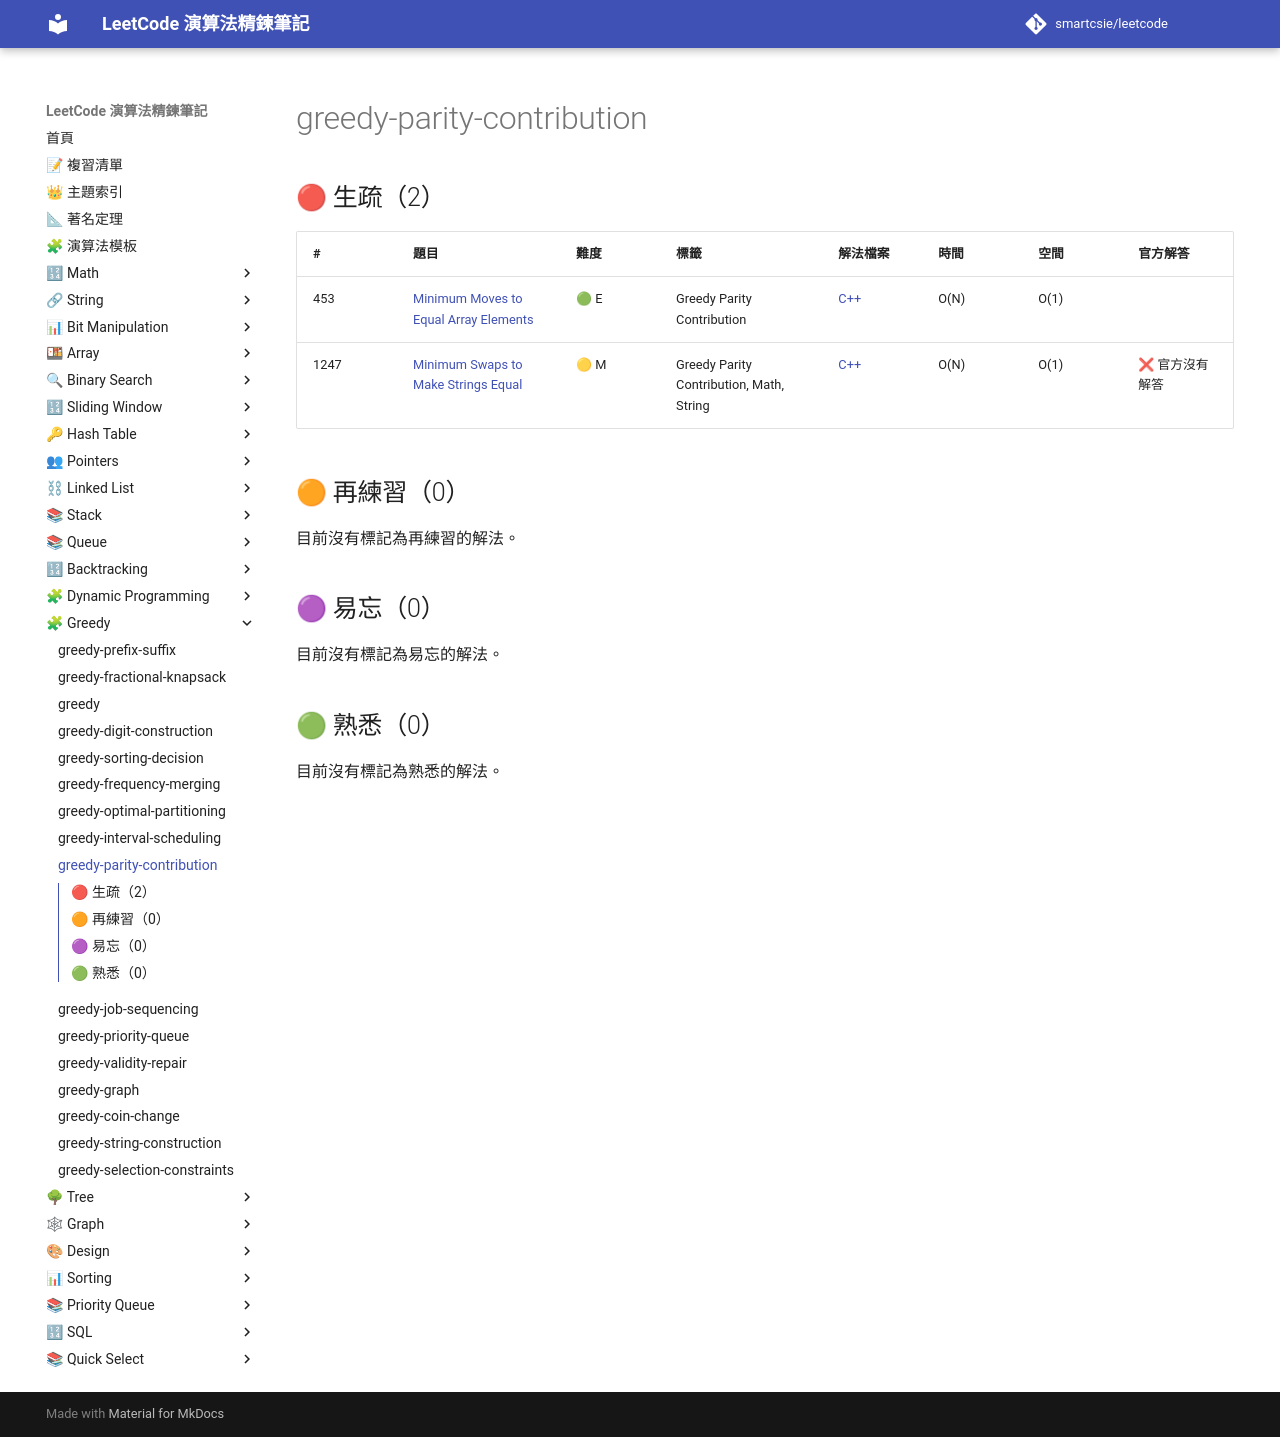

repository: smartcsie/leetcode · page: topics/greedy-parity-contribution/index.html · generator: mkdocs

# greedy-parity-contribution

## 🔴 生疏（2）

| # | 題目 | 難度 | 標籤 | 解法檔案 | 時間 | 空間 | 官方解答 |
| --- | --- | --- | --- | --- | --- | --- | --- |
| 453 | [Minimum Moves to Equal Array Elements](https://leetcode.com/problems/minimum-moves-to-equal-array-elements/) | 🟢 E | Greedy Parity Contribution | [C++](../problems/0453.md) | O(N) | O(1) |  |
| 1247 | [Minimum Swaps to Make Strings Equal](https://leetcode.com/problems/minimum-swaps-to-make-strings-equal/) | 🟡 M | Greedy Parity Contribution, Math, String | [C++](../problems/1247.md) | O(N) | O(1) | ❌ 官方沒有解答 |

## 🟠 再練習（0）

目前沒有標記為再練習的解法。

## 🟣 易忘（0）

目前沒有標記為易忘的解法。

## 🟢 熟悉（0）

目前沒有標記為熟悉的解法。
